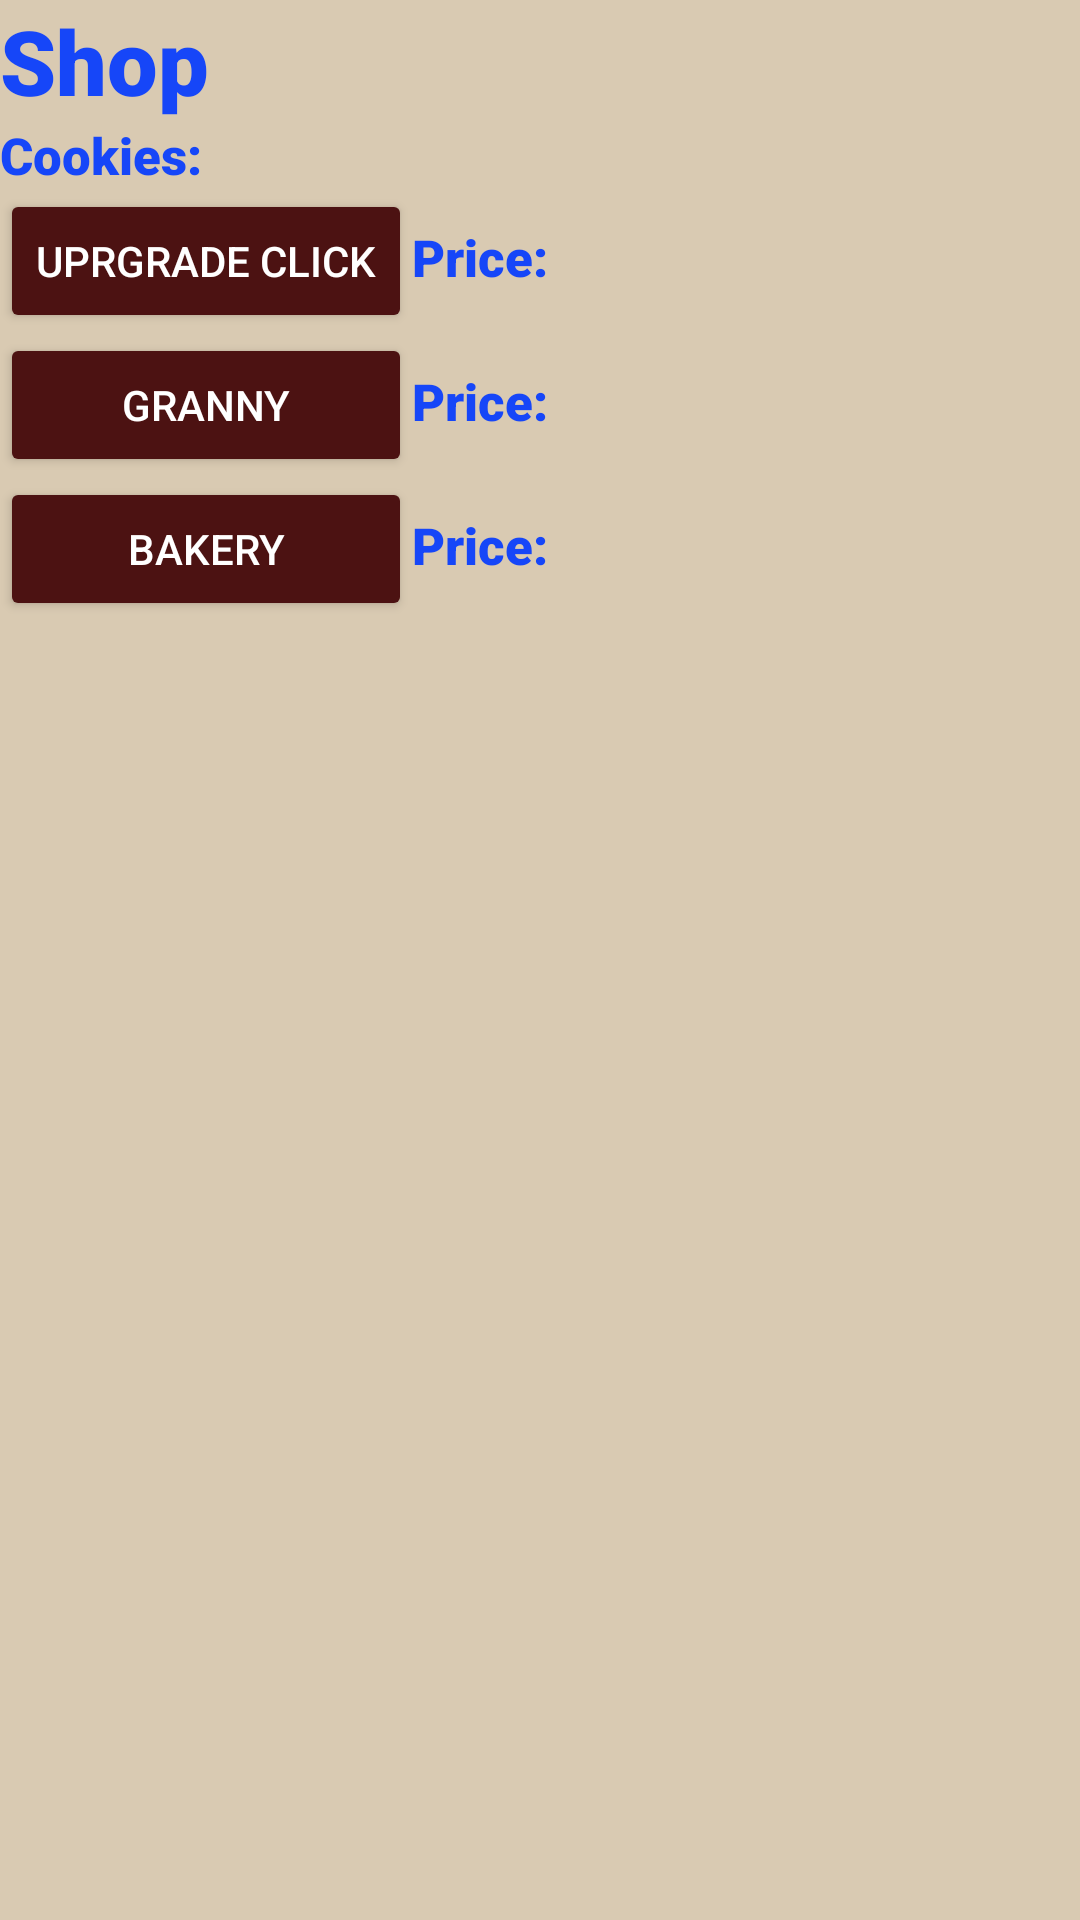

Reconstruct the res/layout file that produces this screen, plus the resources it refers to.
<!-- AndroidManifest.xml: application theme Theme.AppCompat.NoActionBar -->
<!-- res/layout/activity_shop.xml -->
<?xml version="1.0" encoding="utf-8"?>
<androidx.constraintlayout.widget.ConstraintLayout xmlns:android="http://schemas.android.com/apk/res/android"
    xmlns:app="http://schemas.android.com/apk/res-auto"
    xmlns:tools="http://schemas.android.com/tools"
    android:layout_width="match_parent"
    android:layout_height="match_parent"
    android:background="#d9cab2"
    tools:context=".Shop">

    <LinearLayout
        android:layout_width="match_parent"
        android:layout_height="match_parent"
        android:orientation="vertical"
        >

        <TableLayout
            android:layout_width="wrap_content"
            android:layout_height="wrap_content">

            <TableRow
                android:layout_width="match_parent"
                android:layout_height="match_parent">

                <TextView
                    android:id="@+id/textView43242"
                    android:layout_width="match_parent"
                    android:layout_height="wrap_content"

                    android:fontFamily="sans-serif-black"

                    android:text="Shop"
                    android:textColor="#E60037FF"
                    android:textSize="30dp" />
            </TableRow>

            <TableRow
                android:layout_width="match_parent"
                android:layout_height="match_parent" >

                <TextView
                    android:id="@+id/textView5"
                    android:layout_width="match_parent"
                    android:layout_height="wrap_content"
                    android:fontFamily="sans-serif-black"
                    android:text="Cookies: "
                    android:textColor="#E60037FF"
                    android:textSize="17dp" />

                <TextView
                    android:id="@+id/TextViewCookies"
                    android:layout_width="match_parent"
                    android:layout_height="wrap_content"
                    android:fontFamily="sans-serif-black"
                    android:textColor="#E60037FF"
                    android:textSize="17dp" />
            </TableRow>

            <TableRow
                android:layout_width="match_parent"
                android:layout_height="match_parent" />

            <TableRow
                android:layout_width="match_parent"
                android:layout_height="match_parent" />
        </TableLayout>

        <TableLayout
            android:layout_width="match_parent"
            android:layout_height="wrap_content">

            <TableRow
                android:layout_width="match_parent"
                android:layout_height="match_parent">

                <Button
                    android:id="@+id/ButtonUpgClick"
                    android:layout_width="match_parent"
                    android:layout_height="wrap_content"

                    android:text="Uprgrade click"
                    android:backgroundTint="#4C1212"/>

                <TextView
                    android:id="@+id/textView432432"
                    android:layout_width="wrap_content"
                    android:layout_height="wrap_content"
                    android:text="Price: "
                    android:fontFamily="sans-serif-black"
                    android:textColor="#E60037FF"
                    android:textSize="17dp" />

                <TextView
                    android:id="@+id/TextViewClickPrice"
                    android:layout_width="match_parent"
                    android:layout_height="wrap_content"
                    android:fontFamily="sans-serif-black"
                    android:textColor="#E60037FF"
                    android:textSize="17dp" />
            </TableRow>

            <TableRow
                android:layout_width="match_parent"
                android:layout_height="match_parent">

                <Button
                    android:id="@+id/ButtonGranny"
                    android:layout_width="wrap_content"
                    android:layout_height="wrap_content"
                    android:text="Granny"
                    android:backgroundTint="#4C1212"/>

                <TextView
                    android:id="@+id/textView34322"
                    android:layout_width="wrap_content"
                    android:layout_height="wrap_content"
                    android:text="Price: "
                    android:fontFamily="sans-serif-black"
                    android:textColor="#E60037FF"
                    android:textSize="17dp" />

                <TextView
                    android:id="@+id/TextViewPriceGranny"
                    android:layout_width="match_parent"
                    android:layout_height="wrap_content"
                    android:fontFamily="sans-serif-black"
                    android:textColor="#E60037FF"
                    android:textSize="17dp" />
            </TableRow>

            <TableRow
                android:layout_width="match_parent"
                android:layout_height="match_parent">

                <Button
                    android:id="@+id/ButtonBakery"
                    android:layout_width="match_parent"
                    android:layout_height="wrap_content"

                    android:text="Bakery"
                    android:backgroundTint="#4C1212"/>

                <TextView
                    android:id="@+id/textView3562363"
                    android:layout_width="wrap_content"
                    android:layout_height="wrap_content"
                    android:text="Price: "
                    android:fontFamily="sans-serif-black"
                    android:textColor="#E60037FF"
                    android:textSize="17dp" />

                <TextView
                    android:id="@+id/TextViewPriceBakery"
                    android:layout_width="match_parent"
                    android:layout_height="wrap_content"
                    android:fontFamily="sans-serif-black"
                    android:textColor="#E60037FF"
                    android:textSize="17dp" />
            </TableRow>

            <TableRow
                android:layout_width="match_parent"
                android:layout_height="match_parent">

            </TableRow>
        </TableLayout>


    </LinearLayout>
</androidx.constraintlayout.widget.ConstraintLayout>
<!-- resources referenced by this layout -->
<resources>

</resources>
